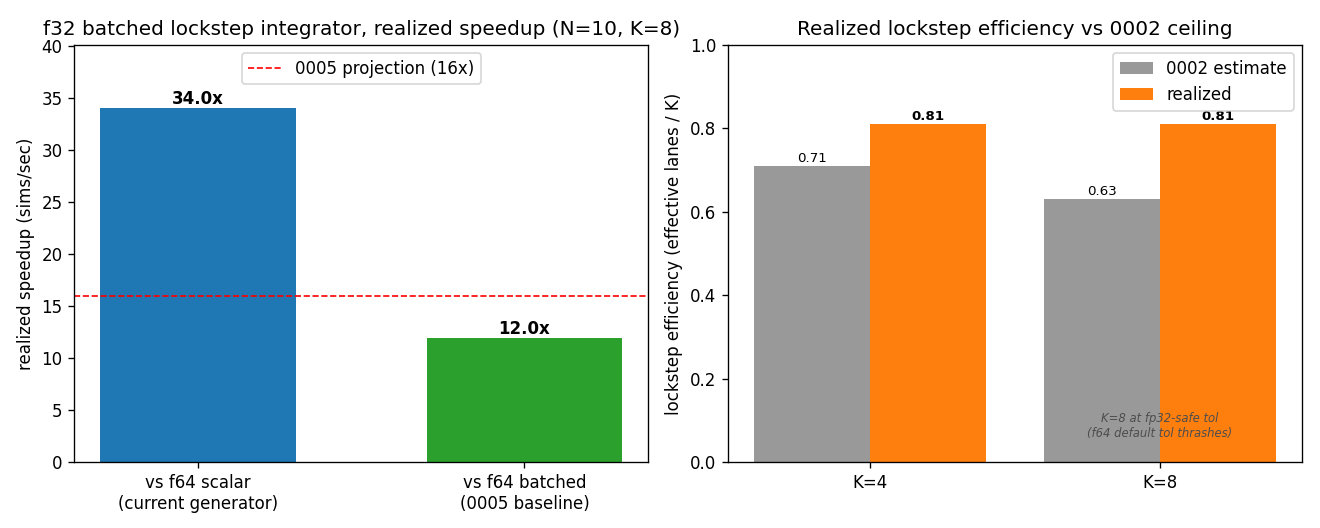

Data behind this chart, as committed beside it:
# N=10 pool=8192 reps=15 realized_vs_sca…
row, precision, lanes, rtol, pe_stop, sims_per_sec, cv, efficiency, mean_batch_steps
scalar_default, f64, 1, 1e-08, 1e-09, 3209, 0.01009, 0, 126.8
scalar_prod, f64, 1, 0.0001, 1e-05, 15811, 0.03502, 0, 25.51
batched_default, f64, 4, 1e-08, 1e-09, 9122, 0.02378, 0.8097, 156.6
batched_prod, f64, 4, 0.0001, 1e-05, 50176, 0.06241, 0.875, 29.16
batched_default, f32, 8, 1e-08, 1e-09, 7273, 0.1246, 0.3065, 413.6
batched_prod, f32, 8, 0.0001, 1e-05, 109223, 0.1169, 0.8103, 31.49
